pico-8 play session: no input (idle), after a click and taps of 🅾, ❎, 🅾+❎, 🅾 in the second before t = 0

[t = 1 s] idle ~1s (no d-pad/buttons)
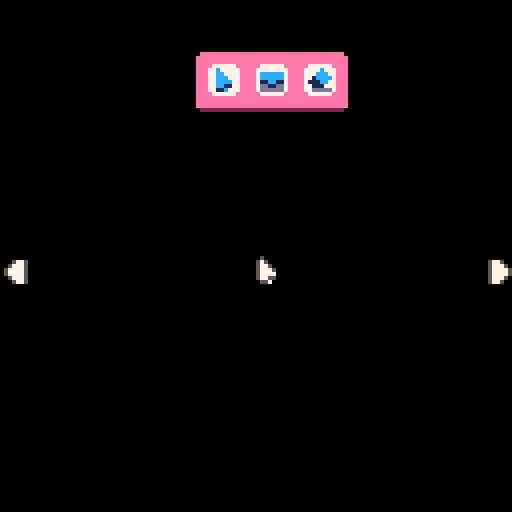

pico-8 cartridge
version 43
__lua__
function _init()
-- Debug initialization of the game
printh("Game started","debug.txt")
-- Enable mouse support
poke(0x5f2d,1)
-- GLOBAL VARIABLES
SCREEN_WIDTH = 128
SCREEN_HEIGHT = 128
MAP_WIDTH = 1024
MAP_HEIGHT = 256
TILE_STANDARD_SIZE = 8
-- Creating the list of icons
icons = {}
-- Initialice our icons that will be part of the toolbar
pointer = Icon:new({name="Pointer",posx=106,posy=0,sprite=84,
sprite_pressed=100,active_sprite=116,type="Pointer"})
ground = Icon:new({name="Ground",posx=116,posy=0,sprite=85,
sprite_pressed=101,active_sprite=117,type="Ground"})
rubber = Icon:new({name="Rubber",posx=106,posy=0,sprite=83,
sprite_pressed=99,active_sprite=115,type="Rubber"})
-- Adding icons to the global icons list
add(icons,pointer)
add(icons,ground)
add(icons,rubber)

toolbar = Toolbar:new({posx=SCREEN_WIDTH/2-16,posy=12,sizex=40,sizey=15,round=1,icons=icons})
mouse = Mouse:new()
mouse:init()
cam = Cam:new()
end

function _update60()
-- Future functionality
toolbar:update()
mouse:update()
cam:update()
end

function _draw()
cls()
-- Draw map
map(0, 0, 0, 0, 128, 32)
cam:draw()
toolbar:draw()
mouse:draw()
end
-- UI components library

Window = {}
Button = {}
Toolbar = {}
Icon = {}

function Window:generate_button(name, initx, inity,endx, endy)
  return Button:new({name=name,posx=initx,posy=inity,w=endx,h=endy})
end

function Window:new(o)
  o = o or {}
  o.buttons = {}
  o.x = o.x  or 10
  o.w = o.w or 30
  o.y = o.y  or 20
  o.h = o.h or 20
  o.options = o.options or {}
  for k,v in pairs(o.options) do
    button = self:generate_button(v.name,o.x + 4,o.y + 10, o.w - 8 ,o.h * 0.35)
    add(o.buttons, button)
  end
  o.round = o.round or 1
  setmetatable(o, {__index = self})
  return o
end

function Window:draw()
  -- Outside Window
  rrectfill(self.x, self.y, self.w, self.h, self.round, 14)
  -- Inner window
  rrectfill(self.x + 2, self.y + 8, self.w - 4, self.h - 10, self.round, 2)
    -- Generate icons
  spr(1, (self.x + self.w) *0.85, self.y, 1, 1, false, false)
  spr(2, (self.x + self.w) *0.92, self.y, 1, 1, false, false)
  for k,v in pairs(self.buttons) do
    v:draw()
  end
end

function Button:new(o)
  o = o or {}
  o.name = o.name or "GAMEDEVPILLS.COM"
  o.posx = o.posx  or 10
  o.posy = o.posy  or 20
  o.w = o.w or 0
  o.h = o.h or 0
  o.round = o.round or 1
  setmetatable(o, {__index = self})
  return o
end

function Button:draw()
  rrectfill(self.posx, self.posy, self.w, self.h, self.round, 7)
  print(self.name, self.posx + 2, self.posy + 2, 0)
end

function Toolbar:new(o)
  o = o or {}
  o.posx = o.posx  or 0
  o.sizex = o.sizex or 16
  o.posy = o.posy  or 16
  o.sizey = o.sizey or 96
  o.size = o.size or 3
  o.round = o.round or 0
  o.icons = o.icons or {}
  setmetatable(o, {__index = self})
  return o
end

function Toolbar:cls()
for _, icon in pairs(toolbar.icons) do
  icon.active = false
  icon.sprite = icon.ORIGINAL_SPRITE
end
end

function Toolbar:hover()
  if mouse.posx >= toolbar.posx and mouse.posx < (toolbar.posx + toolbar.sizex) and mouse.posy >= toolbar.posy and mouse.posy <= toolbar.posy + (toolbar.sizey) then
    return true
  else
    return false
  end
end

function Toolbar:update()
  if cam then
    if cam.mode == "static" then
      if btn(1) then
          toolbar.posx +=  cam.move_x
      end
      if btn(0) then
          toolbar.posx -= cam.move_x
      end
    end
  end

  -- If we are outside the Toolbar area, switch to selected mode, otherwise switch to pointer
if mouse then
  if mouse.current_mode != mouse.modes.pointer and self:hover() then
    mouse:switch_to_pointer()
  elseif mouse.previous_mode != mouse.current_mode and not self:hover() then
    mouse:switch_previous_mode()
  end

  for k,icon in pairs(self.icons) do
    icon:update()
  end
end
end

function Toolbar:draw()
  -- Inner window
  rrectfill(self.posx + 1, self.posy + 1, self.sizex - 2, self.sizey, self.round, 14)
  -- Shade bottom
  line(self.posx + 2, self.posy + self.sizey, self.posx + self.sizex -3, self.posy + self.sizey, 2)
  -- Draw icons in a horizontal grid, responsive to component position
  local icon_size = 8
  local padding = 4
  
  local cols = flr((self.sizex - padding) / (icon_size + padding))
  for i, icon in ipairs(self.icons) do
    local col = (i - 1) % cols
    local row = flr((i - 1) / cols)
    local x = self.posx + padding + col * (icon_size + padding)
    local y = self.posy + padding + row * (icon_size + padding)
    icon.posx = x
    icon.posy = y
    icon:draw()
  end
end

function Icon:new(o)
  o = o or {}
  o.name = o.name or "Icon"
  o.posx = o.posx  or 0
  o.posy = o.posy  or 0
  o.sprite_pressed = o.sprite_pressed or 0
  o.sprite = o.sprite or 0
  o.active_sprite = o.active_sprite or 0 
  o.type = o.type or "Brush"
  o.ORIGINAL_SPRITE = o.sprite
  o.active = false
  setmetatable(o, {__index = self})
  return o
end

function Icon:draw()
  spr(self.sprite, self.posx, self.posy, 1, 1, false, false)
end

-- Detect click on the icon
function Icon:update()
local play_sound = true
  if mouse.btnpressed == 1 and mouse.posx >= self.posx and mouse.posx <= self.posx + 8 and mouse.posy >= self.posy and mouse.posy <= self.posy + 8 then
    -- If icon is inside a Toolbar.
    if Toolbar:hover() then
      Toolbar:cls()  -- Deactivate all other icons in the Toolbar
    end
    if play_sound then sfx(1) end
      if self.type == "Pointer" then
        mouse:switch_to_pointer()
        mouse:save_previous_mode()
        self.active = true
        self.sprite = self.sprite_pressed
      elseif self.type == "Ground" then
        mouse:switch_to_ground()
        mouse:save_previous_mode()
        self.active = true
        self.sprite = self.sprite_pressed
      elseif self.type == "Rubber" then
        mouse:switch_to_rubber()
        mouse:save_previous_mode() 
        self.active = true
        self.sprite = self.sprite_pressed
      end
    else
      if self.active then
        self.sprite = self.active_sprite
      else
        self.sprite = self.ORIGINAL_SPRITE
      end
    play_sound = false
  end
end
-- mouse.lua
-- simple mouse component for pico-8

Mouse = {}

function Mouse:new(o)
  o = o or {}
  o.posx = o.posx  or 10
  o.posy = o.posy  or 20
  o.mapx = flr(o.posx / 8)
  o.mapy = flr(o.posy / 8)
  o.busy_hand = false
  o.sprite = 66
  o.sprite_pressed = 67
  o.btnpressed = 0
  o.mouseover = 0
  o.grabbed_item = 0
  o.reload = function () end 
  o.modes = {
        pointer = function(mouse) mouse:pointer() end,
        brush   = function(mouse) mouse:brush() end,
        ground  = function(mouse) mouse:ground() end,
        rubber  = function(mouse) mouse:rubber() end
    }
    o.drawing = {
        pointer = function(mouse) mouse:pointer_draw() end,
        brush   = function(mouse) mouse:brush_draw() end,
        ground  = function(mouse) mouse:ground_draw() end,
        rubber  = function(mouse) mouse:rubber_draw() end
    }
   o.current_draw = o.drawing.pointer
   o.previous_mode = o.modes.pointer
   o.current_mode = o.modes.pointer
   o.animation_player = nil
   o.last_click_x = 0
   o.last_click_y = 0
  setmetatable(o, {__index = self})
  return o
end

function Mouse:init()
    self.current_mode = self.modes.pointer
    if Animation != nil then
      self.animation_player = Animation:new({0,12,11,10,9,8,0},8,{loop=false,playing=false})
    end
end

function Mouse:switch_previous_mode()
    printh("Switch to previous mode","debug.txt")
    self.current_mode = self.previous_mode
end

function Mouse:switch_to_pointer()
    self.current_draw = self.drawing.pointer
    self.current_mode = self.modes.pointer
end

function Mouse:switch_to_ground()
    self.current_draw = self.drawing.brush
    self.current_mode = self.modes.ground
end

function Mouse:switch_to_rubber()
    self.current_mode = self.modes.rubber
end

function Mouse:save_previous_mode()
    self.previous_mode = self.current_mode
end

function Mouse:remove_from_map(x,y,item)
    if mget(x,y) == item then
        mset(x,y,0)
    end
end

function Mouse:grab_item(item)
    self.grabbed_item = item
    self.busy_hand = true
end

function Mouse:update_map_position()
    self.mapx = flr(self.posx / 8) * 8
    self.mapy = flr(self.posy / 8) * 8
end

function Mouse:ground()
    self.current_draw = self.drawing.brush
    self.posx = stat(32) + cam.x
    self.posy = stat(33) + cam.y
    self.btnpressed = stat(34)
    self.mouseover = mget(self.posx/8, self.posy/8)
    self.draggable = fget(self.mouseover,1)
    self.sprite = 70
    local x = flr(self.posx/8)
    local y = flr(self.posy/8)

    if self.btnpressed == 1 and not toolbar:hover() then
        if (mget(x, y) == 0) then
            mset(x, y, 2) -- hardcoded tile for now
        end
    end
end

function Mouse:rubber()
    self.current_draw = self.drawing.rubber
    self.posx = stat(32) + cam.x
    self.posy = stat(33) + cam.y
    self.btnpressed = stat(34)
    self.mouseover = mget(self.posx/8, self.posy/8)
    self.draggable = fget(self.mouseover,1)

    self.sprite = 70

    if fget(self.mouseover,2) then
        self.sprite = 71
    end

    if self.btnpressed == 1 and fget(self.mouseover,2) then
        self.last_click_x = self.mapx
        self.last_click_y = self.mapy
        mset(self.posx/8, self.posy/8, 0) -- hardcoded tile for now
    end
end

function Mouse:pointer()
    -- get mouse position (pico-8 devkit mode)
    self.posx = stat(32) + cam.x
    self.posy = stat(33) + cam.y
    self.btnpressed = stat(34)
    self.mouseover = mget(self.posx/8, self.posy/8)
    self.draggable = fget(self.mouseover,1)
    
    -- Action to grab sprite from map
    if self.busy_hand == false and (self.draggable or self.grabbed_item != 0) then
        self.sprite = 68
        self.sprite_pressed = 69
        if self.btnpressed == 1 then
            sfx(0)
            self.sprite = self.sprite_pressed
            self:grab_item(self.mouseover)
            self:remove_from_map(self.posx/8, self.posy/8, self.grabbed_item)
        end

    elseif self.busy_hand then
        self.sprite = 69
        if self.btnpressed == 1 then
            self.sprite = self.sprite_pressed
            self.busy_hand = true
        else
            -- drop item on map
            sfx(2)
            if mget(self.posx/8, self.posy/8) == 0 then
                mset(self.posx/8, self.posy/8, self.grabbed_item)
                self.grabbed_item = 0
                self.busy_hand = false
            end
        end    
    else
        self.sprite = 66
        self.sprite_pressed = 67
        if self.btnpressed == 1 or self.busy_hand then
            self.sprite = self.sprite_pressed
        end
    end
end

function Mouse:pointer_draw()
    if self.busy_hand then
        spr(self.grabbed_item, self.mapx, self.mapy)
    end
    -- Free cursor when no action is
    if self.current_mode == self.modes.pointer then
        spr(self.sprite, self.posx, self.posy)
    end
end

function Mouse:rubber_draw()
     if self.current_mode == self.modes.rubber then
        spr(self.sprite, self.mapx, self.mapy)
    end
end

function Mouse:brush_draw()
     if self.current_mode == self.modes.ground then
        -- Draw tile cursor
        spr(4, self.mapx, self.mapy)
    end
end

function Mouse:update()
    self:update_map_position()
    if self.current_mode then
        self.current_mode(self)
    end
end

function Mouse:draw()
    if self.current_draw then
        self.current_draw(self)
    end
end
Cam = {}

function Cam:new(o)
  o = o or {}
  o.x = o.x  or 0
  o.y = o.y  or 0
  o.mode = o.mode or "static" -- static, follow_player, pan_to
  o.move_x = 2
  o.move_y = 2
  setmetatable(o, {__index = self})
  return o
end

function Cam:update()
    if self.mode == "static" then
        if btn(1) then
            self.x += self.move_x
        end
        if btn(0) then
            self.x -= self.move_x
        end
    end
end

function Cam:draw()
    if self.mode == "static" then
        -- Draw camera rectangle
        camera(self.x,self.y)
        local right_arrow = spr(104, self.x + SCREEN_WIDTH -7, self.y + SCREEN_HEIGHT / 2,1,1,false,false)
        local left_arrow = spr(104, self.x, self.y + SCREEN_HEIGHT / 2,1,1,true,false)
    end
end
__gfx__
0000000003bbbbbbbbbbbbbbbbbbbb300bbbbbb00000000000000000000000000000000000000000000000000000000000000000000000000000000000000000
000000003bbbbbbbbbbbbbbbbbbbbbb3bbbbbbbb0000000000000000000000000000000000000000000000000000000000000000000000000000000000000000
000000003bbbbbbbbbbbbbbbbbbbbbb3bbbbbbbb0000000000000000000000000000000000000000000000000000000000000000000000000000000000000000
00000000bbbbb33bb33bb33bb33bbbbbb33bb33b0000000000000000000000000000000000000000000000000000000000000000000000000000000000000000
000000000bbb3443333333333443bbb0333333330000000000000000000000000000000000000000000000000000000000000000000000000000000000000000
0000000004b349944444444449943b40444444440000000000000000000000000000000000000000000000000000000000000000000000000000000000000000
00000000003999999999999999999300999999990000000000000000000000000000000000000000000000000000000000000000000000000000000000000000
00000000000499999999999999994000099999900000000000000000000000000000000000000000000000000000000000000000000000000000000000000000
00000000000000000000000000000000000000000000000000000000000000000000000000000000000000000000000000000000000000000000000000000000
00000000000000000000000000000000000000000000000000000000000000000000000000000000000000000000000000000000000000000000000000000000
00000000000000000000000000000000000000000000000000000000000000000000000000000000000000000000000000000000000000000000000000000000
00000000000000000000000000000000000000000000000000000000000000000000000000000000000000000000000000000000000000000000000000000000
00000000000000000000000000000000000000000000000000000000000000000000000000000000000000000000000000000000000000000000000000000000
00000000000000000000000000000000000000000000000000000000000000000000000000000000000000000000000000000000000000000000000000000000
00000000000000000000000000000000000000000000000000000000000000000000000000000000000000000000000000000000000000000000000000000000
00000000000000000000000000000000000000000000000000000000000000000000000000000000000000000000000000000000000000000000000000000000
00000000000000000000000000000000000000000000000000000000000000000000000000000000000000000000000000000000000000000000000000000000
00000000000000000000000000000000000000000000000000000000000000000000000000000000000000000000000000000000000000000000000000000000
00000000000000000000000000000000000000000000000000000000000000000000000000000000000000000000000000000000000000000000000000000000
00000000000000000000000000000000000000000000000000000000000000000000000000000000000000000000000000000000000000000000000000000000
00000000000000000000000000000000000000000000000000000000000000000000000000000000000000000000000000000000000000000000000000000000
00000000000000000000000000000000000000000000000000000000000000000000000000000000000000000000000000000000000000000000000000000000
00000000000000000000000000000000000000000000000000000000000000000000000000000000000000000000000000000000000000000000000000000000
00000000000000000000000000000000000000000000000000000000000000000000000000000000000000000000000000000000000000000000000000000000
00000000000000000000000000000000000000000000000000000000000000000000000000000000000000000000000000000000000000000000000000000000
00000000000000000000000000000000000000000000000000000000000000000000000000000000000000000000000000000000000000000000000000000000
00000000000000000000000000000000000000000000000000000000000000000000000000000000000000000000000000000000000000000000000000000000
00000000000000000000000000000000000000000000000000000000000000000000000000000000000000000000000000000000000000000000000000000000
00000000000000000000000000000000000000000000000000000000000000000000000000000000000000000000000000000000000000000000000000000000
00000000000000000000000000000000000000000000000000000000000000000000000000000000000000000000000000000000000000000000000000000000
00000000000000000000000000000000000000000000000000000000000000000000000000000000000000000000000000000000000000000000000000000000
00000000000000000000000000000000000000000000000000000000000000000000000000000000000000000000000000000000000000000000000000000000
00000000000000000500000005000000000000000000000000000000070660700000000000000000000000000000000000000000000000000000000000000000
00777700007777005750000057500000005550000005500000000000700000070000000000000000000000000000000000000000000000000000000000000000
07177170077777705775000057750000057775000057750000007700000000000000000000000000000000000000000000000000000000000000000000000000
07711770077777705777500057775000577777000577770000077770600000060000000000000000000000000000000000000000000000000000000000000000
07711770077777705777700057757000567777500576775000227710600000060000000000000000000000000000000000000000000000000000000000000000
07177170071111705775500005570000055775700055757000222100000000000000000000000000000000000000000000000000000000000000000000000000
00777700007777000557000000000000000557000000570000121000700000070000000000000000000000000000000000000000000000000000000000000000
00000000000000000000000000000000000000000000000000000000070660700000000000000000000000000000000000000000000000000000000000000000
00000000000000000000000007777770077777700777777000000000000000000000000000000000000000000000000000000000000000000000000000000000
0066660000666600000000007777c77777c777777777777700000000000000000000000000000000000000000000000000000000000000000000000000000000
061771600667766000000000777ccc7777cc77777cccccc700000000000000000000000000000000000000000000000000000000000000000000000000000000
067117600677776000000000771cccc777ccc7777cccccc700000000000000000000000000000000000000000000000000000000000000000000000000000000
0671176006777760000000007111cc7777cccc77711cc11700000000000000000000000000000000000000000000000000000000000000000000000000000000
0617716006111160000000007711177777cc11777dd11dd700000000000000000000000000000000000000000000000000000000000000000000000000000000
00666600006666000000000077ddddd77711c7777dddddd700000000000000000000000000000000000000000000000000000000000000000000000000000000
00000000000000000000000007777770077777700777777000000000000000000000000000000000000000000000000000000000000000000000000000000000
00000000000000000000000007777770077777700777777000000000000000000000000000000000000000000000000000000000000000000000000000000000
0066660000666600000000007666c66777c666777cccccc700000000000000000577500000000000000000000000000000000000000000000000000000000000
061661600666666000000000766ccc6776cc66677cccccc700000000000000000577750005750000000000000000000000000000000000000000000000000000
066116600666666000000000761cccc776ccc6677cccccc700000000000000000577775005775000000000000000000000000000000000000000000000000000
0661166006666660000000007111cc6776cccc67711cc11700000000000000000577775005775000000000000000000000000000000000000000000000000000
0616616006111160000000007611166776cc11677dd11dd700000000000000000577750005750000000000000000000000000000000000000000000000000000
00666600006666000000000076ddddd77711c6777dddddd700000000000000000577500000000000000000000000000000000000000000000000000000000000
00000000000000000000000007777770077777700777777000000000000000000000000000000000000000000000000000000000000000000000000000000000
00000000000000000000000005555550055555500555555000000000000000000000000000000000000000000000000000000000000000000000000000000000
0000000000000000000000005777c77557c777755777777500000000000000000000000000000000000000000000000000000000000000000000000000000000
000000000000000000000000577ccc7557cc77755cccccc500000000000000000000000000000000000000000000000000000000000000000000000000000000
000000000000000000000000571cccc557ccc7755cccccc500000000000000000000000000000000000000000000000000000000000000000000000000000000
0000000000000000000000005111cc7557cccc75511cc11500000000000000000000000000000000000000000000000000000000000000000000000000000000
0000000000000000000000005711177557cc11755dd11dd500000000000000000000000000000000000000000000000000000000000000000000000000000000
00000000000000000000000057ddddd55711c7755dddddd500000000000000000000000000000000000000000000000000000000000000000000000000000000
00000000000000000000000005555550055555500555555000000000000000000000000000000000000000000000000000000000000000000000000000000000
__gff__
0000040000000000000000000000000000000000000000000000000000000000000000000000000000000000000000000000000000000000000000000000000000000000000000000000000000000000000000000000000000000000000000000000000000000000000000000000000000000000000000000000000000000000
0000000000000000000000000000000000000000000000000000000000000000000000000000000000000000000000000000000000000000000000000000000000000000000000000000000000000000000000000000000000000000000000000000000000000000000000000000000000000000000000000000000000000000
